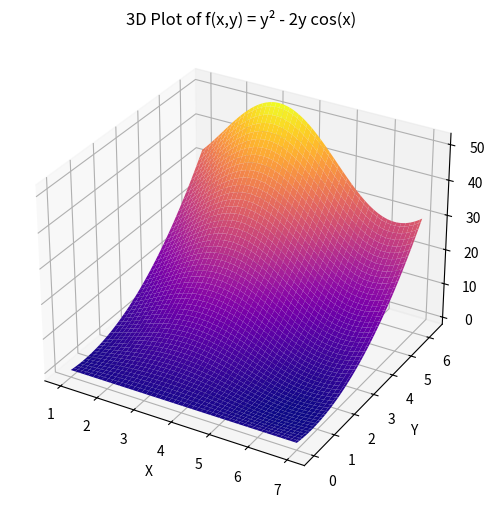
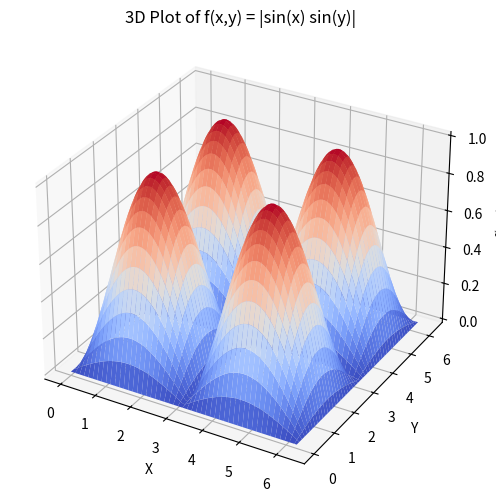

These figures' Python source, in order:
import numpy as np
import matplotlib.pyplot as plt

# Define new ranges
x = np.linspace(1, 7, 100)
y = np.linspace(0, 2*np.pi, 100)
X, Y = np.meshgrid(x, y)

# Define functions
F1 = Y**2 - 2*Y*np.cos(X)
F2 = np.abs(np.sin(X) * np.sin(Y))

# Plot first function
fig = plt.figure(figsize=(8, 6))
ax = fig.add_subplot(111, projection='3d')
ax.plot_surface(X, Y, F1, cmap='plasma')

ax.set_title("3D Plot of f(x,y) = y² - 2y cos(x)")
ax.set_xlabel("X")
ax.set_ylabel("Y")
ax.set_zlabel("f(x,y)")
plt.show()

# Plot second function
x = np.linspace(0, 2*np.pi, 100)
y = np.linspace(0, 2*np.pi, 100)
X, Y = np.meshgrid(x, y)
F2 = np.abs(np.sin(X) * np.sin(Y))

fig = plt.figure(figsize=(8, 6))
ax = fig.add_subplot(111, projection='3d')
ax.plot_surface(X, Y, F2, cmap='coolwarm')

ax.set_title("3D Plot of f(x,y) = |sin(x) sin(y)|")
ax.set_xlabel("X")
ax.set_ylabel("Y")
ax.set_zlabel("f(x,y)")
plt.show()
